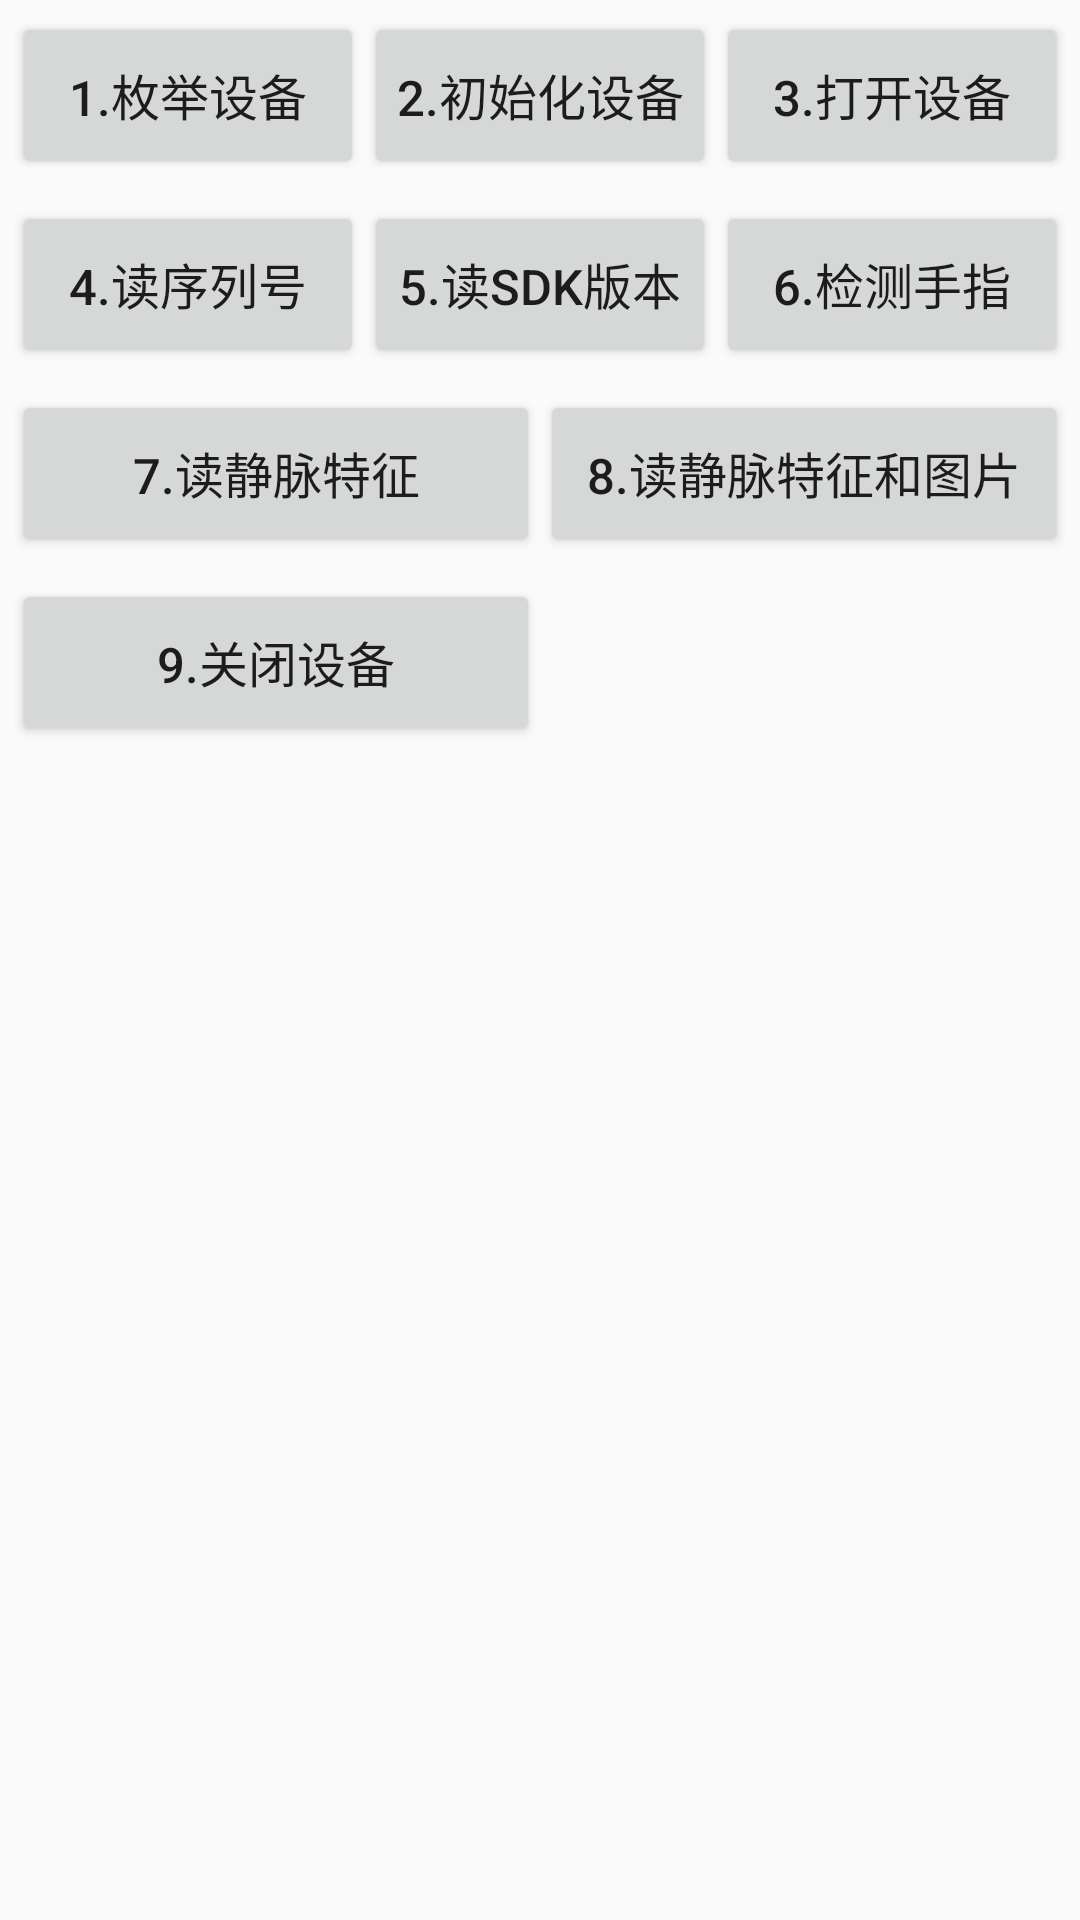

This screen was rendered from an Android layout file. Write that file and the resources it references.
<!-- AndroidManifest.xml: application theme AppTheme -->
<!-- res/layout/basic_bio_vein.xml -->
<RelativeLayout xmlns:android="http://schemas.android.com/apk/res/android"
    xmlns:tools="http://schemas.android.com/tools"
    android:layout_width="match_parent"
    android:layout_height="match_parent"
    android:paddingBottom="@dimen/activity_vertical_margin"
    android:paddingLeft="@dimen/activity_horizontal_margin"
    android:paddingRight="@dimen/activity_horizontal_margin"
    android:paddingTop="@dimen/activity_vertical_margin"
    tools:context="wedonetech.biovein.BioVeinActivity$PlaceholderFragment">

    <LinearLayout xmlns:android="http://schemas.android.com/apk/res/android"
        style="@style/biovein_layout_full"
        android:orientation="vertical">
        <LinearLayout
            style="@style/biovein_layout_vertical"
            android:layout_weight="1"
            android:orientation="horizontal">

            <Button
                android:id="@+id/btn_enum_device"
                style="@style/biovein_layout_horizontal"
                android:layout_weight="1"
                android:text="1.枚举设备"
                android:onClick="OnClickBtnEnumDevice"/>

            <Button
                android:id="@+id/btn_init_device"
                android:layout_toRightOf="@id/btn_enum_device"
                style="@style/biovein_layout_horizontal"
                android:layout_weight="1"
                android:text="2.初始化设备"
                android:onClick="OnClickBtnInitDevice"/>

            <Button
                android:id="@+id/btn_open_device"
                android:layout_toRightOf="@id/btn_init_device"
                style="@style/biovein_layout_horizontal"
                android:layout_weight="1"
                android:text="3.打开设备"
                android:onClick="OnClickBtnOpenDevice"/>
        </LinearLayout>
        <LinearLayout
            style="@style/biovein_layout_vertical"
            android:layout_weight="1"
            android:orientation="horizontal">
            <Button
                android:id="@+id/btn_get_dev_serialnum"
                style="@style/biovein_layout_horizontal"
                android:layout_weight="1"
                android:text="4.读序列号"
                android:onClick="OnClickBtnGetDevSerialNum"/>

            <Button
                android:id="@+id/btn_get_sdkversion"
                android:layout_toRightOf="@id/btn_get_dev_serialnum"
                style="@style/biovein_layout_horizontal"
                android:layout_weight="1"
                android:text="5.读SDK版本"
                android:onClick="OnClickBtnGetSdkVersion"/>

            <Button
                android:id="@+id/btn_finger_detect"
                android:layout_toRightOf="@id/btn_get_sdkversion"
                style="@style/biovein_layout_horizontal"
                android:layout_weight="1"
                android:text="6.检测手指"
                android:onClick="OnClickBtnFingerDetect"/>
        </LinearLayout>
        <LinearLayout
            style="@style/biovein_layout_vertical"
            android:layout_weight="1"
            android:orientation="horizontal">
            <Button
                android:id="@+id/btn_grab_feature"
                style="@style/biovein_layout_horizontal"
                android:layout_weight="1"
                android:text="7.读静脉特征"
                android:onClick="OnClickBtnGrabFeature"/>

            <Button
                android:id="@+id/btn_grab_feature_image"
                android:layout_toRightOf="@id/btn_grab_feature"
                style="@style/biovein_layout_horizontal"
                android:layout_weight="1"
                android:text="8.读静脉特征和图片"
                android:onClick="OnClickBtnGrabFeatureImage"/>
        </LinearLayout>
        <LinearLayout
            style="@style/biovein_layout_vertical"
            android:layout_weight="1"
            android:orientation="horizontal">
            <Button
                android:id="@+id/btn_close_device"
                style="@style/biovein_layout_horizontal"
                android:layout_weight="1"
                android:text="9.关闭设备"
                android:onClick="OnClickBtnCloseDevice"/>
            <View
                style="@style/biovein_layout_horizontal"
                android:layout_weight="1"/>
        </LinearLayout>
        <LinearLayout
            style="@style/biovein_layout_vertical"
            android:layout_weight="6"
            android:orientation="horizontal">
        </LinearLayout>
    </LinearLayout>
</RelativeLayout>
<!-- resources referenced by this layout -->
<resources>
  <dimen name="activity_horizontal_margin">4dp</dimen>
  <dimen name="activity_vertical_margin">4dp</dimen>
  <style name="biovein_layout_full">
          <item name="android:layout_width">fill_parent</item>
          <item name="android:layout_height">fill_parent</item>
      </style>
  <style name="biovein_layout_horizontal" parent="biovein_layout_full">
          <item name="android:layout_width">0px</item>
          <item name="android:layout_height">@dimen/appbtn_height</item>
          <item name="android:textSize">@dimen/appbtn_text_size</item>
          <item name="android:layout_margin">0px</item>
          <item name="android:padding">0px</item>
      </style>
  <style name="biovein_layout_vertical" parent="biovein_layout_full">
          <item name="android:layout_height">0px</item>
      </style>
  <style name="AppTheme" parent="Theme.AppCompat.Light.NoActionBar">
          
          <item name="colorPrimary">@color/colorPrimary</item>
          <item name="colorPrimaryDark">@color/colorPrimaryDark</item>
          <item name="colorAccent">@color/colorAccent</item>
      </style>
  <dimen name="appbtn_height">27pt</dimen>
  <dimen name="appbtn_text_size">8pt</dimen>
  <!-- not gathered from this repository: default colours our renderer supplied (Android Studio template values) -->
  <color name="colorPrimary">#FF6200EE</color>
  <color name="colorPrimaryDark">#FF3700B3</color>
  <color name="colorAccent">#FF03DAC5</color>
</resources>
